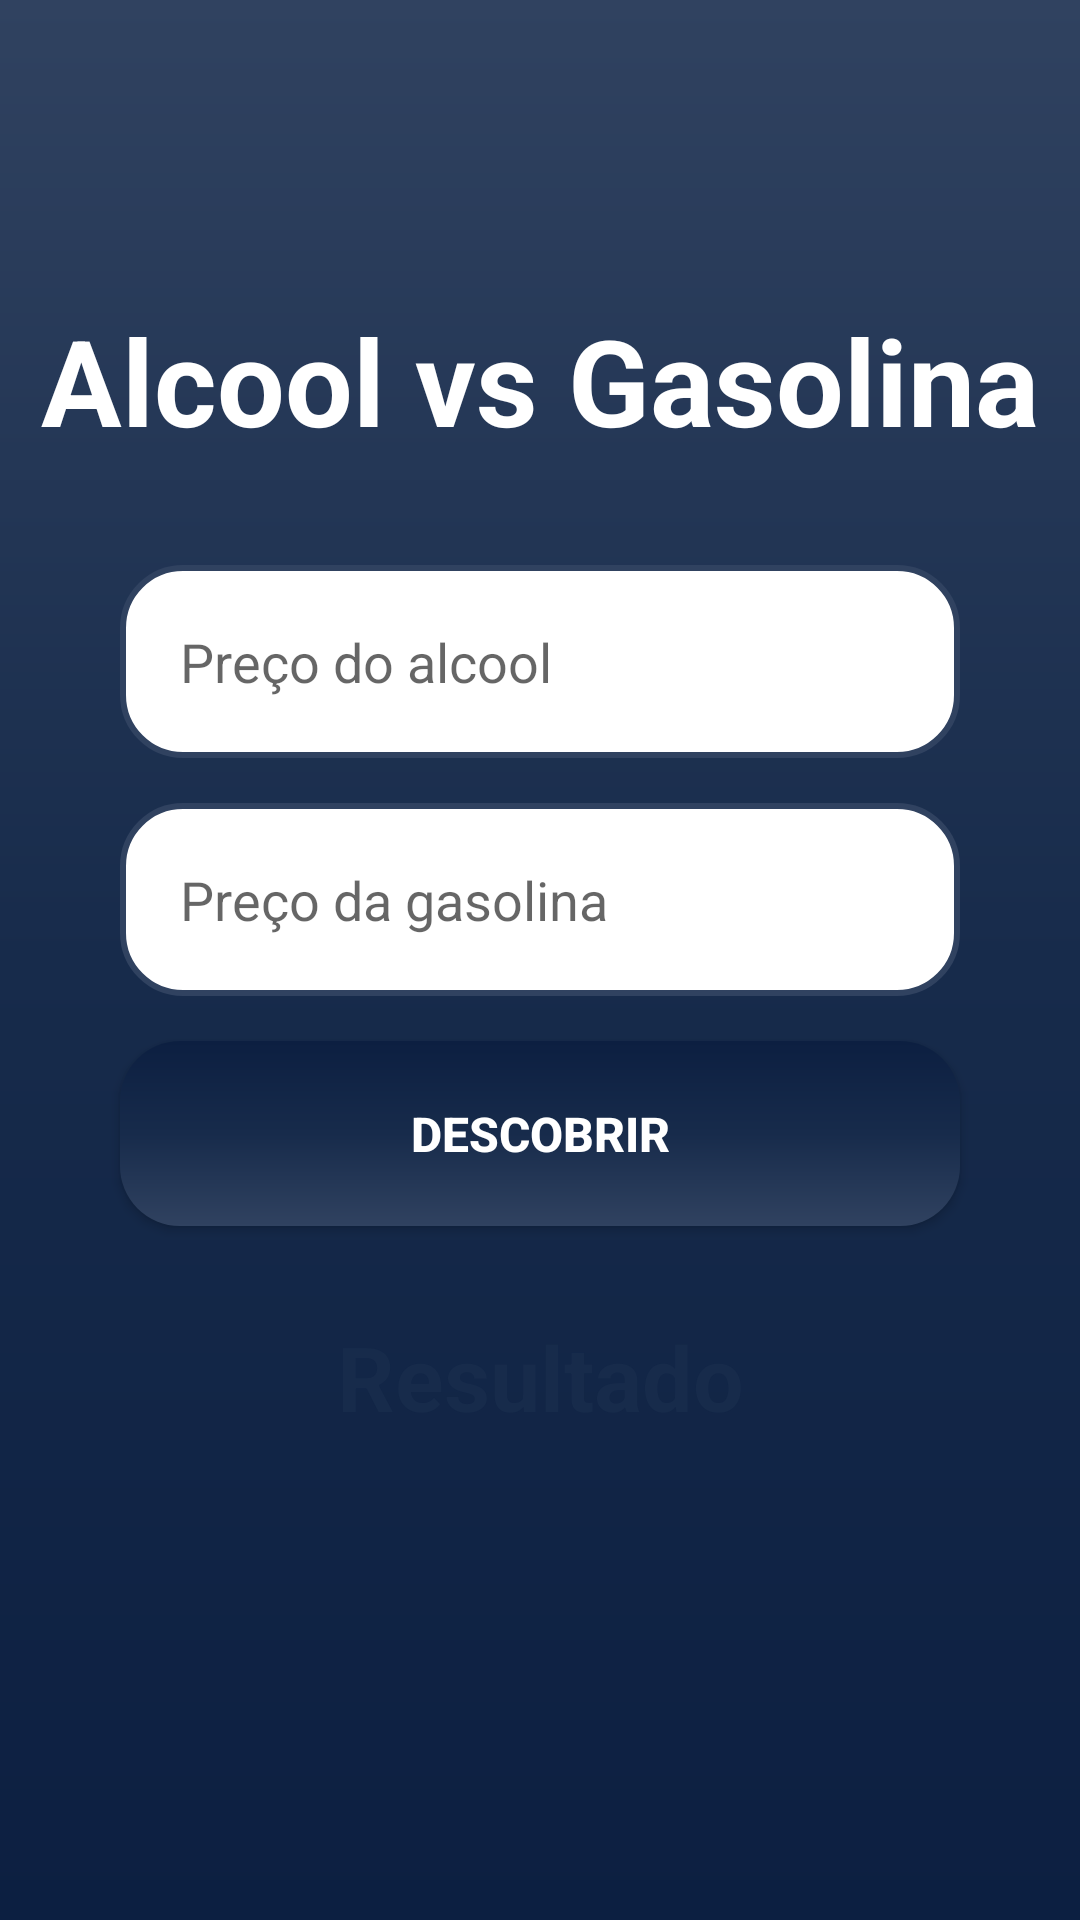

Write the Android layout XML for this screen, with the resource values it uses.
<!-- AndroidManifest.xml: application theme Theme.EconomizeCar -->
<!-- res/layout/activity_alcoolvsgasolina.xml -->
<?xml version="1.0" encoding="utf-8"?>
<androidx.constraintlayout.widget.ConstraintLayout xmlns:android="http://schemas.android.com/apk/res/android"
    xmlns:app="http://schemas.android.com/apk/res-auto"
    xmlns:tools="http://schemas.android.com/tools"
    android:layout_width="match_parent"
    android:layout_height="match_parent"
    android:background="@drawable/background"
    tools:context=".alcoolvsgasolina">


    <TextView
        android:id="@+id/title_average"
        android:layout_width="wrap_content"
        android:layout_height="wrap_content"
        android:text="Alcool vs Gasolina"
        android:textSize="40sp"
        android:textColor="@color/white"
        android:textStyle="bold"
        app:layout_constraintStart_toStartOf="parent"
        app:layout_constraintEnd_toEndOf="parent"
        app:layout_constraintTop_toTopOf="parent"
        android:layout_marginTop="100dp"
        />
    <View
        android:id="@+id/containerComponents"
        android:layout_height="400dp"
        style="@style/ContainerComponents"
        app:layout_constraintStart_toStartOf="parent"
        app:layout_constraintEnd_toEndOf="parent"
        app:layout_constraintTop_toBottomOf="@+id/title_average"
        />
    <EditText
        android:id="@+id/input_alcool"
        style="@style/Edit_Text"
        android:hint="Preço do alcool"
        android:inputType="numberDecimal"
        app:layout_constraintStart_toStartOf="@+id/containerComponents"
        app:layout_constraintEnd_toEndOf="@+id/containerComponents"
        app:layout_constraintTop_toTopOf="@id/containerComponents"
        />
    <EditText
        android:id="@+id/input_gasolina"
        style="@style/Edit_Text"
        android:hint="Preço da gasolina"
        android:inputType="numberDecimal"
        app:layout_constraintStart_toStartOf="@+id/containerComponents"
        app:layout_constraintEnd_toEndOf="@+id/containerComponents"
        app:layout_constraintTop_toBottomOf="@id/input_alcool"
        />

    <androidx.appcompat.widget.AppCompatButton
        android:id="@+id/buttonCalcularMedia"
        style="@style/ButtonLogin"
        android:clickable="false"
        android:onClick="btnCalcularMedia"
        android:text="Descobrir"
        app:layout_constraintEnd_toEndOf="parent"
        app:layout_constraintStart_toStartOf="parent"
        app:layout_constraintTop_toBottomOf="@id/input_gasolina" />
    <TextView
        android:id="@+id/text_result"
        style="@style/textResult"
        android:text="Resultado"
        app:layout_constraintStart_toStartOf="parent"
        app:layout_constraintEnd_toEndOf="parent"
        app:layout_constraintTop_toBottomOf="@id/buttonCalcularMedia"
        />

</androidx.constraintlayout.widget.ConstraintLayout>
<!-- resources referenced by this layout -->
<resources>
  <color name="white">#FFFFFFFF</color>
  <!-- drawable background (drawable) -->
  <?xml version="1.0" encoding="utf-8"?>
  <shape xmlns:android="http://schemas.android.com/apk/res/android">
      <gradient
          android:startColor="@color/blueDark"
          android:centerColor="@color/blueOcean"
          android:endColor="@color/ocean"
          android:angle="90"
          />
  
  </shape>
  <style name="ButtonLogin">
          <item name="android:layout_width">match_parent</item>
          <item name="android:layout_height">wrap_content</item>
          <item name="android:layout_marginRight">40dp</item>
          <item name="android:layout_marginLeft">40dp</item>
          <item name="android:layout_marginTop">15dp</item>
          <item name="android:padding">20dp</item>
          <item name="android:background">@drawable/button</item>
          <item name="android:textColor">@color/white</item>
          <item name="android:textSize">16sp</item>
          <item name="android:textStyle">bold</item>
      </style>
  <style name="ContainerComponents">
          <item name="android:layout_width">match_parent</item>
          <item name="android:layout_height">250dp</item>
          <item name="android:background">@drawable/container_components</item>
          <item name="android:layout_margin">20dp</item>
      </style>
  <style name="Edit_Text">
          <item name="android:layout_width">match_parent</item>
          <item name="android:layout_height">wrap_content</item>
          <item name="android:background">@drawable/edit_text</item>
          <item name="android:padding">20dp</item>
          <item name="android:maxLength">25</item>
          <item name="android:layout_marginLeft">40dp</item>
          <item name="android:layout_marginRight">40dp</item>
          <item name="android:layout_marginTop">15dp</item>
      </style>
  <style name="textResult">
          <item name="android:layout_width">wrap_content</item>
          <item name="android:layout_height">wrap_content</item>
          <item name="android:textSize">30sp</item>
          <item name="android:textColor">@color/blueOcean</item>
          <item name="android:textStyle">bold</item>
          <item name="android:maxLength">25</item>
          <item name="android:layout_marginTop">30dp</item>
          <item name="android:layout_marginLeft">10dp</item>
          <item name="android:layout_marginRight">10dp</item>
      </style>
  <style name="Theme.EconomizeCar" parent="Theme.MaterialComponents.DayNight.DarkActionBar">
          
          <item name="colorPrimary">@color/purple_500</item>
          <item name="colorPrimaryVariant">@color/ocean</item>
          <item name="colorOnPrimary">@color/white</item>
          
          <item name="colorSecondary">@color/teal_200</item>
          <item name="colorSecondaryVariant">@color/teal_700</item>
          <item name="colorOnSecondary">@color/black</item>
          
          <item name="android:statusBarColor">?attr/colorPrimaryVariant</item>
          
      </style>
  <color name="blueDark">#0C1F41</color>
  <color name="blueOcean">#172b4b</color>
  <color name="ocean">#304260</color>
  <!-- drawable button (drawable) -->
  <?xml version="1.0" encoding="utf-8"?>
  <shape xmlns:android="http://schemas.android.com/apk/res/android">
      <corners android:radius="20dp"/>
      <gradient
          android:startColor="@color/blueDark"
          android:centerColor="@color/blueOcean"
          android:endColor="@color/ocean"
          android:angle="-180"
          />
  </shape>
  <!-- drawable edit_text (drawable) -->
  <?xml version="1.0" encoding="utf-8"?>
  <shape xmlns:android="http://schemas.android.com/apk/res/android">
      <solid android:color="@color/white"/>
      <corners android:radius="20dp"/>
      <stroke android:color="@color/ocean" android:width="2dp"/>
  </shape>
  <color name="purple_500">#FF6200EE</color>
  <color name="teal_200">#FF03DAC5</color>
  <color name="teal_700">#FF018786</color>
  <color name="black">#FF000000</color>
</resources>
